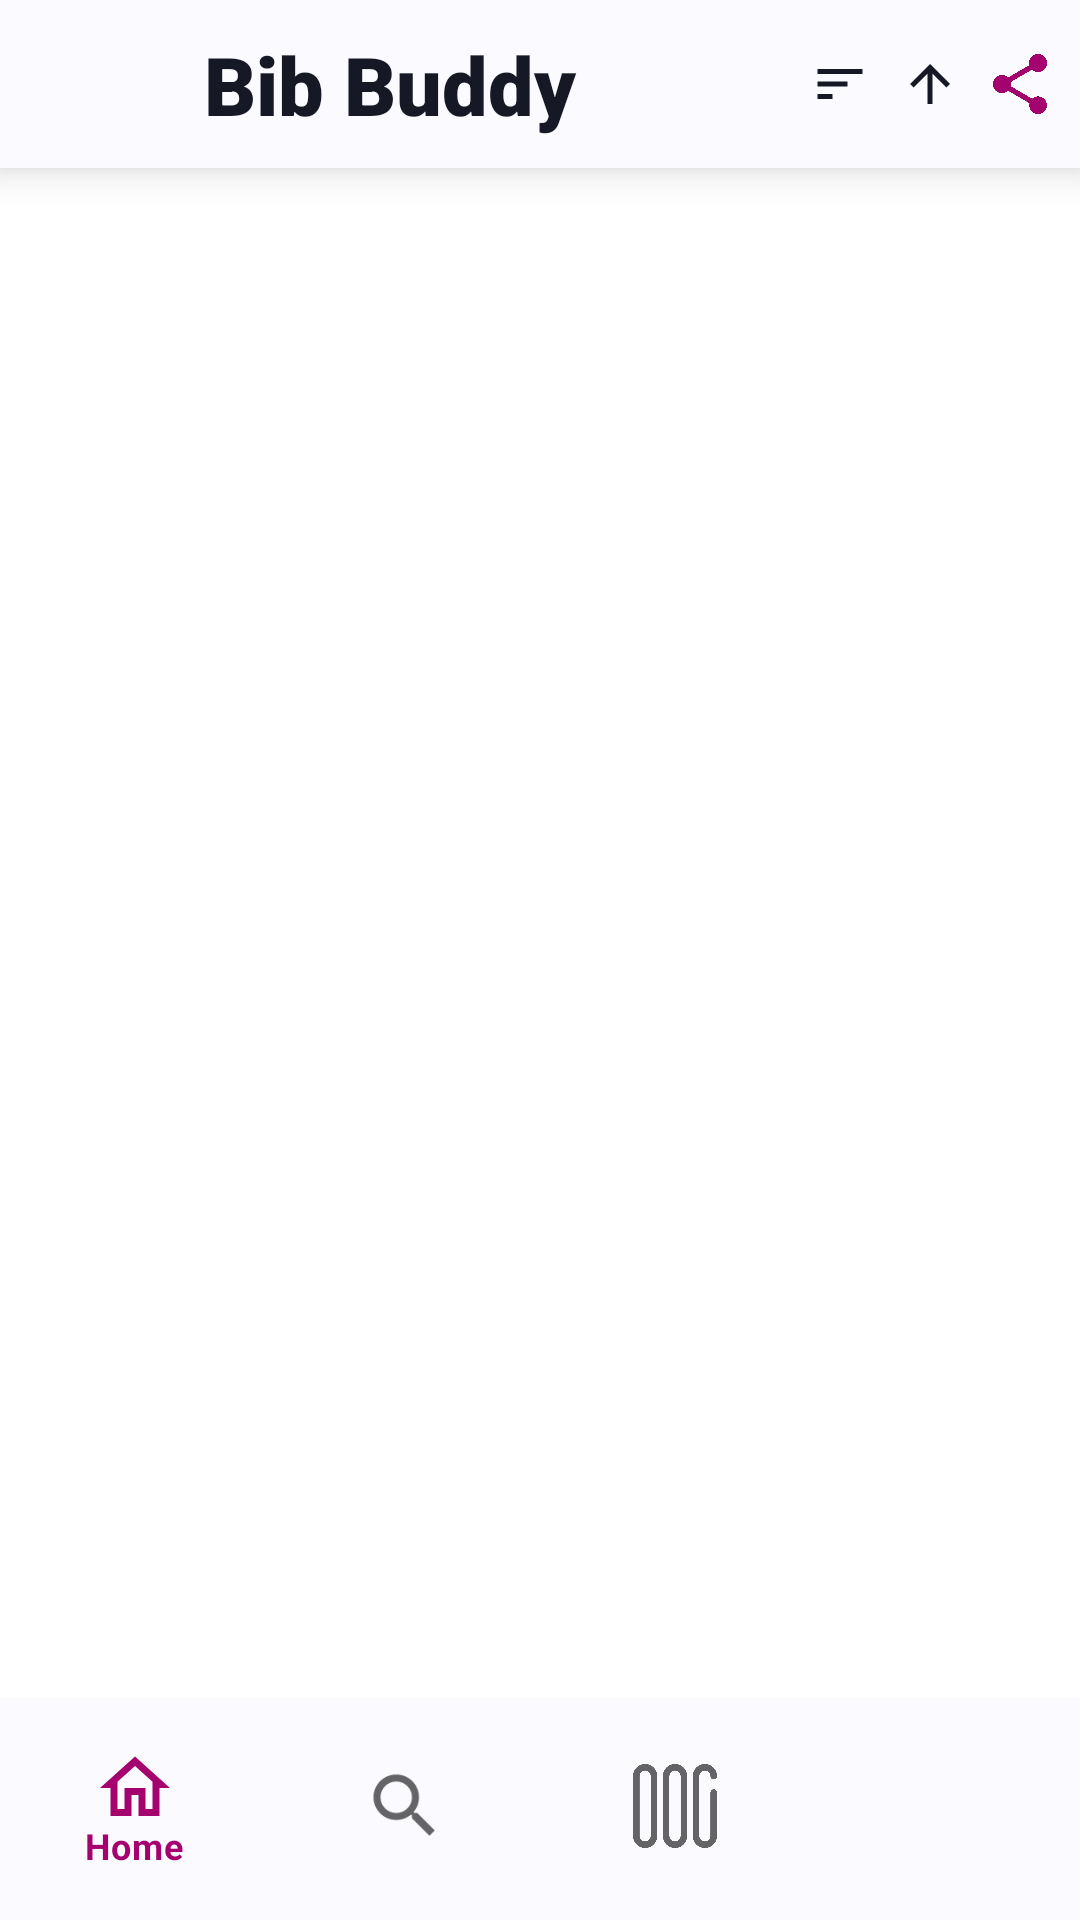

Layout XML and referenced resources for this Android screen:
<!-- AndroidManifest.xml: application theme Theme.BibBuddy -->
<!-- res/layout/activity_main.xml -->
<?xml version="1.0" encoding="utf-8"?>
<RelativeLayout xmlns:android="http://schemas.android.com/apk/res/android"
    xmlns:tools="http://schemas.android.com/tools"
    android:id="@+id/activity_main"
    android:layout_width="match_parent"
    android:layout_height="wrap_content"
    android:layout_margin="0dp"
    tools:context="de.bibbuddy.MainActivity">

    <androidx.fragment.app.FragmentContainerView
        android:id="@+id/fragment_container_view"
        android:layout_width="match_parent"
        android:layout_height="match_parent"
        android:translationZ="15dp" />

    <include
        layout="@layout/navigation_bar"
        android:layout_width="match_parent"
        android:layout_height="wrap_content"
        android:layout_alignParentBottom="true" />

    <include
        layout="@layout/header"
        android:layout_width="match_parent"
        android:layout_height="wrap_content"
        android:layout_alignParentTop="true" />

</RelativeLayout>
<!-- res/layout/navigation_bar.xml (included above) -->
<FrameLayout xmlns:android="http://schemas.android.com/apk/res/android"
    xmlns:app="http://schemas.android.com/apk/res-auto"
    android:layout_width="match_parent"
    android:layout_height="wrap_content">

    <com.google.android.material.bottomnavigation.BottomNavigationView
        android:id="@+id/bottom_navigation"
        android:layout_width="match_parent"
        android:layout_height="wrap_content"
        android:layout_gravity="bottom"
        android:background="@color/white"
        android:paddingBottom="10dp"
        android:paddingTop="8dp"
        app:itemIconSize="28dp"
        app:menu="@menu/navigation_menu" />

</FrameLayout>
<!-- res/layout/header.xml (included above) -->
<androidx.appcompat.widget.Toolbar xmlns:android="http://schemas.android.com/apk/res/android"
        xmlns:app="http://schemas.android.com/apk/res-auto"
        xmlns:tools="http://schemas.android.com/tools"
        android:id="@+id/toolbar"
        android:layout_width="match_parent"
        android:layout_height="match_parent"
        android:background="@color/white"
        android:elevation="8dp"
        android:theme="@style/ThemeOverlay.AppCompat.ActionBar"
        app:popupTheme="@style/ThemeOverlay.AppCompat.Light">

    <androidx.constraintlayout.widget.ConstraintLayout
            android:layout_width="match_parent"
            android:layout_height="wrap_content">

        <ImageButton
                android:id="@+id/headerLogo"
                android:layout_width="37dp"
                android:layout_height="37dp"
                android:scaleType="centerInside"
                android:background="@color/white"
                android:contentDescription="@string/description_logo"
                app:srcCompat="@drawable/bibbuddy_icon"
                app:layout_constraintStart_toStartOf="parent"
                app:layout_constraintTop_toTopOf="parent"
                app:layout_constraintBottom_toBottomOf="parent" />

        <TextView
                android:id="@+id/headerText"
                android:layout_height="wrap_content"
                android:layout_width="0dp"
                android:paddingLeft="15dp"
                android:paddingRight="15dp"
                android:fontFamily="sans-serif-black"
                android:maxLines="1"
                android:ellipsize="end"
                android:scrollHorizontally="true"
                android:text="@string/app_name"
                android:textColor="@color/black"
                android:textSize="27sp"
                app:layout_constrainedWidth="true"
                app:layout_constraintStart_toEndOf="@+id/headerLogo"
                app:layout_constraintEnd_toStartOf="@+id/header_btns"
                app:layout_constraintTop_toTopOf="parent"
                app:layout_constraintBottom_toBottomOf="parent" />

        <LinearLayout
                android:id="@id/header_btns"
                android:layout_width="wrap_content"
                android:layout_height="match_parent"
                android:paddingEnd="-10dp"
                app:layout_constraintBottom_toBottomOf="parent"
                app:layout_constraintTop_toTopOf="parent"
                app:layout_constraintEnd_toEndOf="parent"
                app:layout_constraintStart_toEndOf="@+id/headerText">

            <ImageButton
                    android:id="@+id/sort_btn"
                    android:layout_width="20dp"
                    android:layout_height="20dp"
                    android:layout_marginRight="10dp"
                    android:background="@drawable/sort_icon"
                    android:clickable="true"
                    android:focusable="true"
                    android:visibility="visible"
                    app:layout_constraintBottom_toBottomOf="parent"
                    app:layout_constraintTop_toTopOf="parent"
                    app:layout_constraintEnd_toStartOf="@+id/import_btn" />

            <ImageButton
                    android:id="@+id/import_btn"
                    android:layout_width="20dp"
                    android:layout_height="20dp"
                    android:layout_marginRight="10dp"
                    android:background="@drawable/import_icon"
                    android:clickable="true"
                    android:focusable="true"
                    tools:visibility="visible"
                    app:layout_constraintBottom_toBottomOf="parent"
                    app:layout_constraintTop_toTopOf="parent"
                    app:layout_constraintEnd_toStartOf="@+id/share_btn" />

            <ImageButton
                    android:id="@+id/share_btn"
                    android:layout_width="20dp"
                    android:layout_height="20dp"
                    android:layout_marginRight="10dp"
                    android:background="@drawable/share_icon"
                    android:clickable="true"
                    android:focusable="true"
                    tools:visibility="visible"
                    app:layout_constraintBottom_toBottomOf="parent"
                    app:layout_constraintTop_toTopOf="parent"
                    app:layout_constraintEnd_toEndOf="parent" />

        </LinearLayout>

    </androidx.constraintlayout.widget.ConstraintLayout>

</androidx.appcompat.widget.Toolbar>
<!-- resources referenced by this layout -->
<resources>
  <color name="black">#161925</color>
  <color name="white">#FAFAFF</color>
  <!-- drawable import_icon (drawable) -->
  <vector android:height="24dp" android:tint="#161925"
      android:viewportHeight="24" android:viewportWidth="24"
      android:width="24dp" xmlns:android="http://schemas.android.com/apk/res/android">
      <path android:fillColor="@android:color/white" android:pathData="M4,12l1.41,1.41L11,7.83V20h2V7.83l5.58,5.59L20,12l-8,-8 -8,8z"/>
  </vector>
  <!-- drawable share_icon: png bitmap (drawable, 7537 bytes) -->
  <!-- drawable sort_icon: png bitmap (drawable, 12086 bytes) -->
  <string name="app_name">Bib Buddy</string>
  <string name="description_logo">BibBuddy-Logo. Two stylized quotes forming a
          smiley face.</string>
  <style name="Theme.BibBuddy" parent="Theme.MaterialComponents.DayNight.NoActionBar">
          
          <item name="colorPrimary">@color/flirt</item>
          <item name="colorPrimaryVariant">@color/flirt_dark</item>
          <item name="colorOnPrimary">@color/white</item>
          
          <item name="colorSecondary">@color/tiffany</item>
          <item name="colorSecondaryVariant">@color/tiffany_dark</item>
          <item name="colorOnSecondary">@color/black</item>
          
          <item name="android:statusBarColor" tools:targetApi="l">@color/white</item>
          <item name="android:windowLightStatusBar">true</item>
          
      </style>
  <color name="flirt">#A4036F</color>
  <color name="flirt_dark">#8C035E</color>
  <color name="tiffany">#02C3BD</color>
  <color name="tiffany_dark">#018D89</color>
</resources>
